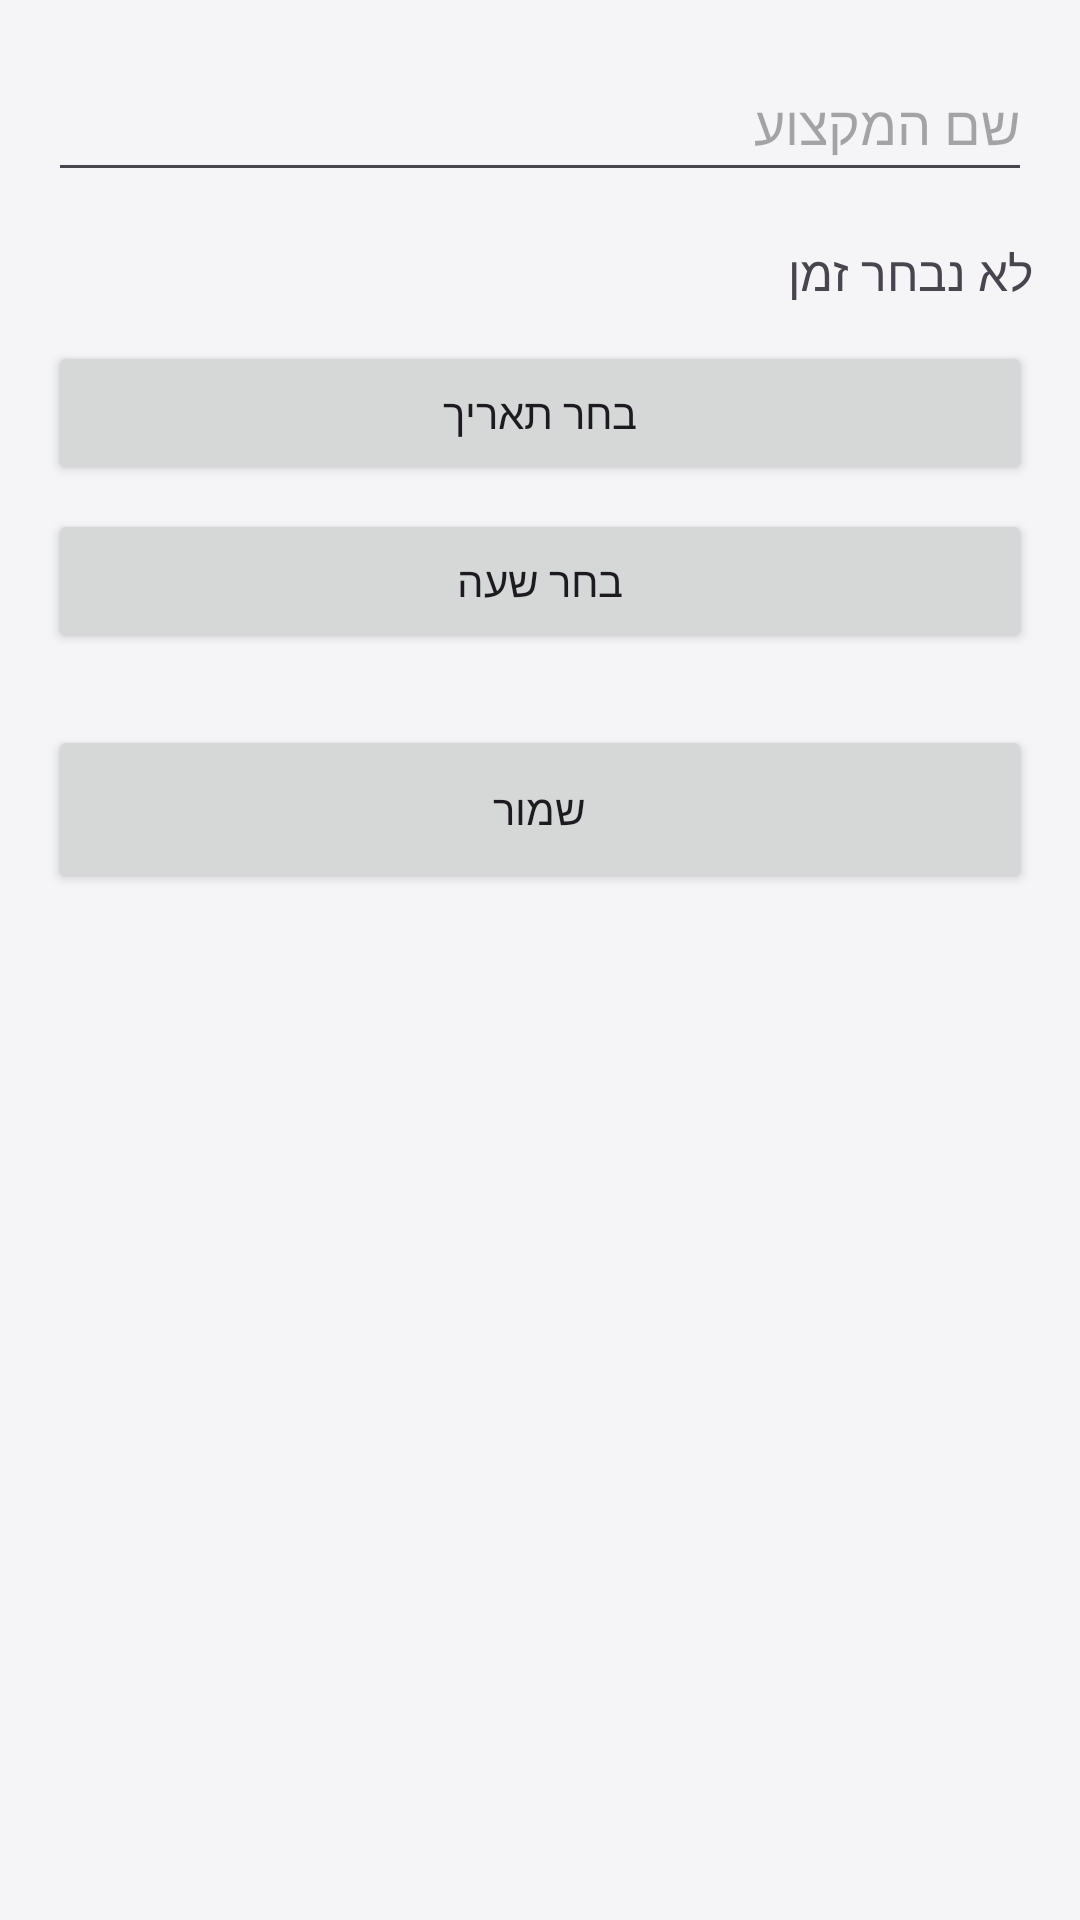

This screen was rendered from an Android layout file. Write that file and the resources it references.
<!-- AndroidManifest.xml: application theme Theme.MyScheduleApp20 -->
<!-- res/layout/activity_add_task.xml -->
<?xml version="1.0" encoding="utf-8"?>
<ScrollView xmlns:android="http://schemas.android.com/apk/res/android"
    android:layout_width="match_parent"
    android:layout_height="match_parent">

    <LinearLayout
        android:layout_width="match_parent"
        android:layout_height="wrap_content"
        android:orientation="vertical"
        android:padding="16dp">

        <EditText
            android:id="@+id/edtTitle"
            android:layout_width="match_parent"
            android:layout_height="48dp"
            android:minHeight="48dp"
            android:hint="@string/hint_task_title"
            android:inputType="textCapSentences"
            android:importantForAutofill="yes"
            android:autofillHints="name" />

        <TextView
            android:id="@+id/txtChosenDate"
            android:layout_width="match_parent"
            android:layout_height="wrap_content"
            android:layout_marginTop="16dp"
            android:text="@string/no_date_selected"
            android:textSize="16sp" />

        <Button
            android:id="@+id/btnPickDate"
            android:layout_width="match_parent"
            android:layout_height="48dp"
            android:minHeight="48dp"
            android:layout_marginTop="12dp"
            android:text="@string/pick_date" />

        <Button
            android:id="@+id/btnPickTime"
            android:layout_width="match_parent"
            android:layout_height="48dp"
            android:minHeight="48dp"
            android:layout_marginTop="8dp"
            android:text="@string/pick_time" />

        <Button
            android:id="@+id/btnSave"
            android:layout_width="match_parent"
            android:layout_height="56dp"
            android:layout_marginTop="24dp"
            android:text="@string/save_task" />

    </LinearLayout>

</ScrollView>
<!-- resources referenced by this layout -->
<resources>
  <string name="hint_task_title">שם המקצוע</string>
  <string name="no_date_selected">לא נבחר זמן</string>
  <string name="pick_date">בחר תאריך</string>
  <string name="pick_time">בחר שעה</string>
  <string name="save_task">שמור</string>
  <style name="Theme.MyScheduleApp20" parent="Base.Theme.MyScheduleApp20" />
  <style name="Base.Theme.MyScheduleApp20" parent="Theme.Material3.DayNight.NoActionBar">
  
          <item name="colorPrimary">@color/purple_primary</item>
          <item name="colorOnPrimary">@color/on_primary</item>
          <item name="android:windowBackground">@color/background_light</item>
          <item name="android:statusBarColor">@color/purple_variant</item>
  
      </style>
  <color name="purple_primary">#6200EE</color>
  <color name="on_primary">#FFFFFF</color>
  <color name="background_light">#F5F5F7</color>
  <color name="purple_variant">#3700B3</color>
</resources>
